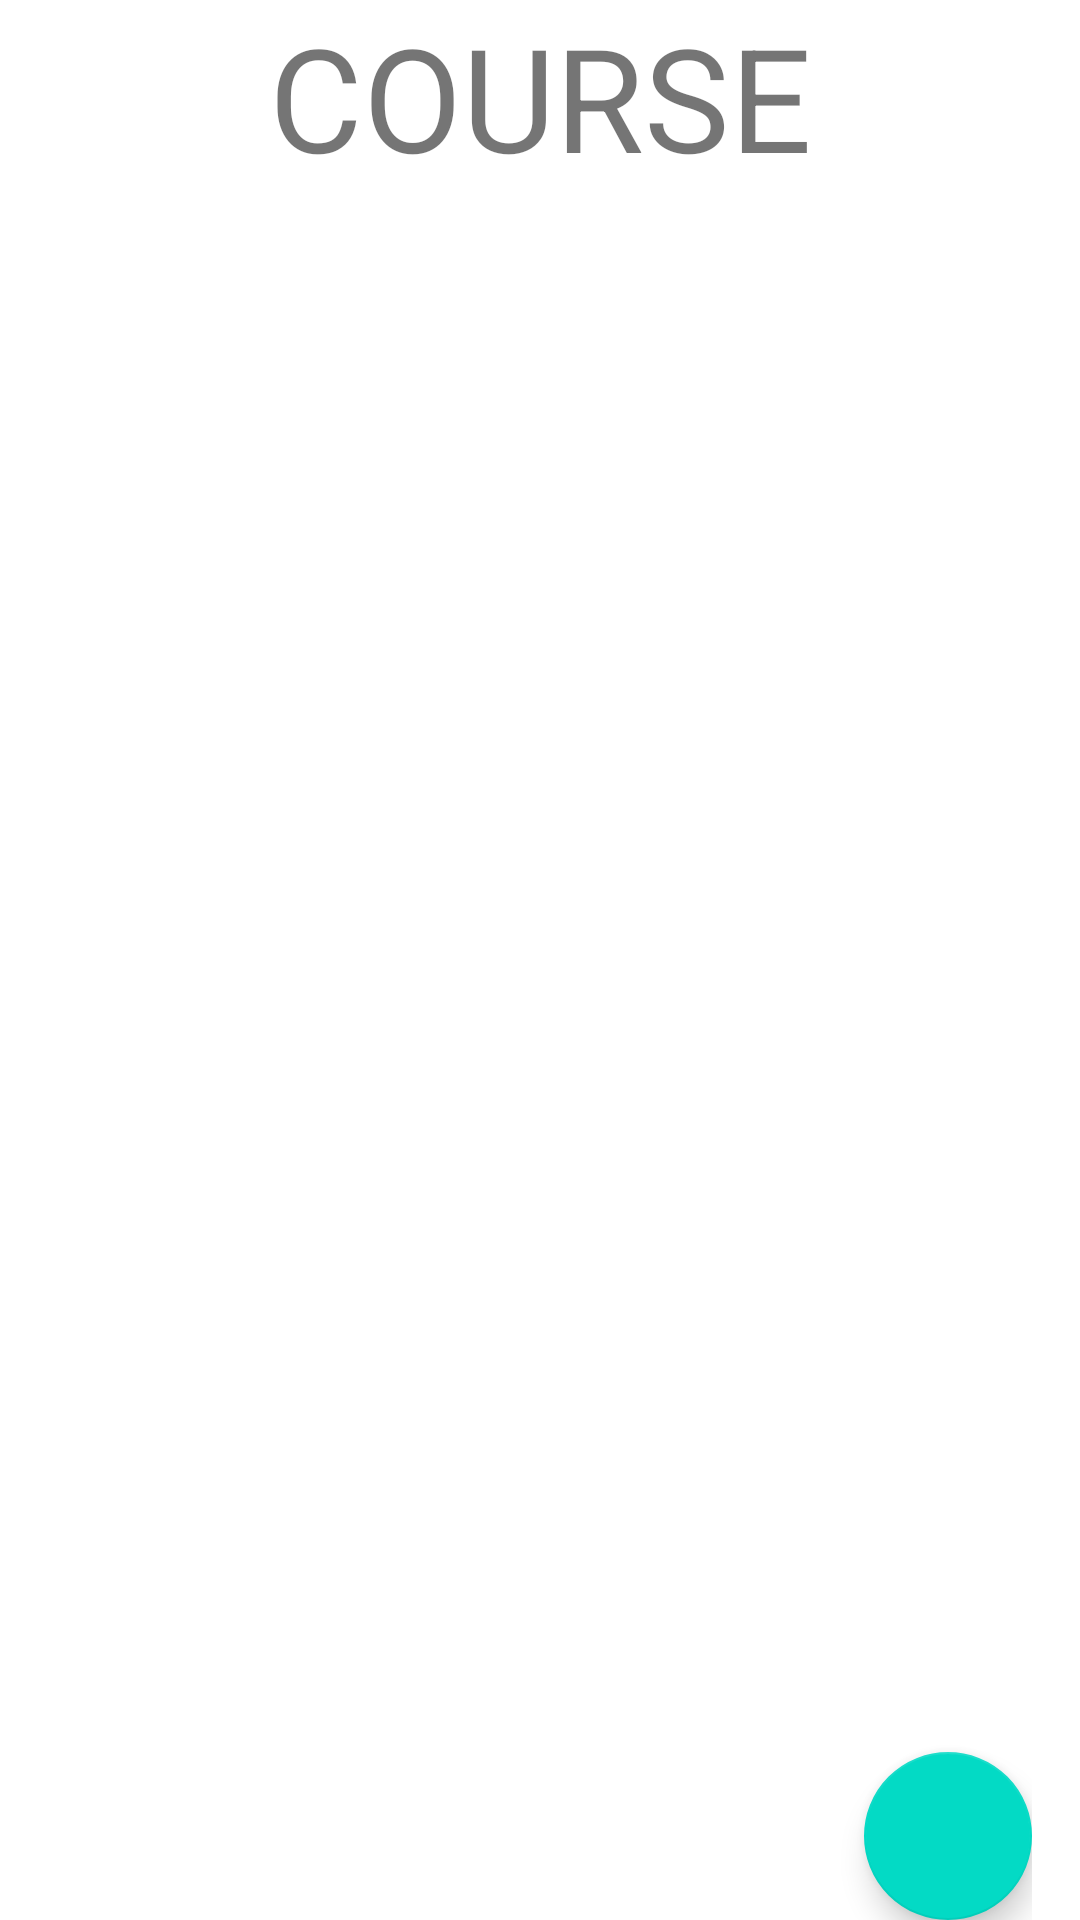

Reconstruct the res/layout file that produces this screen, plus the resources it refers to.
<!-- AndroidManifest.xml: application theme Theme.NguyenQuocKhanhKT2Bai2 -->
<!-- res/layout/activity_main.xml -->
<?xml version="1.0" encoding="utf-8"?>
<layout>
    <data>
        <variable
            name="viewModel"
            type="com.ptit.nguyenquockhanh_kt2_bai2.CourseViewModel" />
    </data>
    <androidx.constraintlayout.widget.ConstraintLayout
        xmlns:android="http://schemas.android.com/apk/res/android"
        xmlns:app="http://schemas.android.com/apk/res-auto"
        xmlns:tools="http://schemas.android.com/tools"
        android:layout_width="match_parent"
        android:layout_height="match_parent"
        android:paddingHorizontal="16dp"
        tools:context=".MainActivity">

        <TextView
            android:id="@+id/txt_title"
            android:layout_width="match_parent"
            android:layout_height="wrap_content"
            android:gravity="center"
            android:text="COURSE"
            android:textSize="48sp"
            app:layout_constraintTop_toTopOf="parent"/>

        <TextView
            android:id="@+id/txt_course_no"
            android:layout_width="match_parent"
            android:layout_height="wrap_content"
            android:layout_marginTop="16dp"
            app:layout_constraintTop_toBottomOf="@id/txt_title"/>

        <androidx.recyclerview.widget.RecyclerView
            android:id="@+id/rv"
            android:layout_width="match_parent"
            android:layout_height="0dp"
            android:layout_marginTop="16dp"
            app:course="@{viewModel.courses}"
            app:layout_constraintTop_toBottomOf="@id/txt_course_no"
            app:layout_constraintBottom_toBottomOf="parent"/>

        <com.google.android.material.floatingactionbutton.FloatingActionButton
            android:id="@+id/fab"
            android:layout_width="wrap_content"
            android:layout_height="wrap_content"
            android:layout_gravity="bottom|end"
            android:layout_margin="@dimen/fab_margin"
            app:srcCompat="@drawable/ic_baseline_add_24"
            app:layout_constraintEnd_toEndOf="parent"
            app:layout_constraintBottom_toBottomOf="parent"/>

    </androidx.constraintlayout.widget.ConstraintLayout>
</layout>
<!-- resources referenced by this layout -->
<resources>
  <style name="Theme.NguyenQuocKhanhKT2Bai2" parent="Theme.MaterialComponents.DayNight.DarkActionBar">
          
          <item name="colorPrimary">@color/purple_500</item>
          <item name="colorPrimaryVariant">@color/purple_700</item>
          <item name="colorOnPrimary">@color/white</item>
          
          <item name="colorSecondary">@color/teal_200</item>
          <item name="colorSecondaryVariant">@color/teal_700</item>
          <item name="colorOnSecondary">@color/black</item>
          
          <item name="android:statusBarColor" tools:targetApi="l">?attr/colorPrimaryVariant</item>
          
      </style>
  <color name="purple_500">#FF6200EE</color>
  <color name="purple_700">#FF3700B3</color>
  <color name="white">#FFFFFFFF</color>
  <color name="teal_200">#FF03DAC5</color>
  <color name="teal_700">#FF018786</color>
  <color name="black">#FF000000</color>
</resources>
